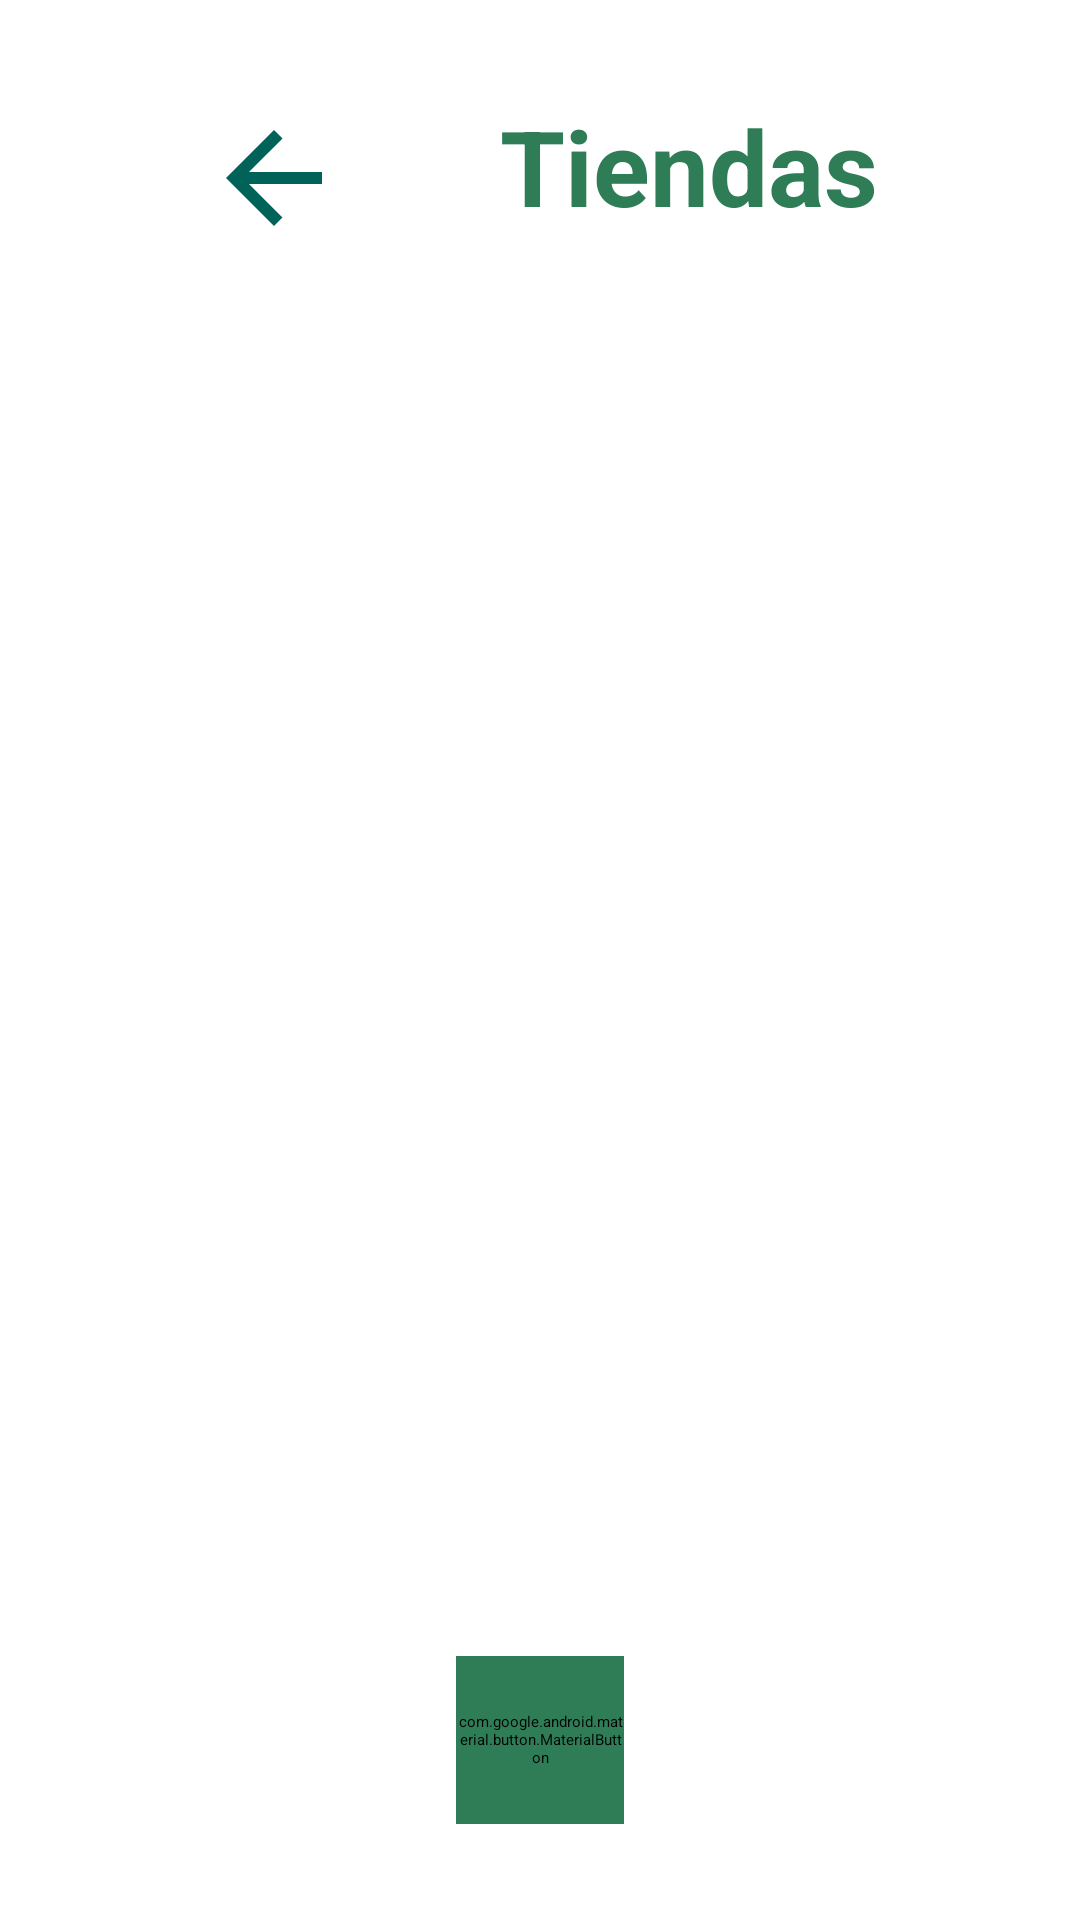

Android layout source for this screen:
<!-- AndroidManifest.xml: application theme Theme.GestorTiendas.Splash -->
<!-- res/layout/fragment_store_list.xml -->
<?xml version="1.0" encoding="utf-8"?>
<androidx.constraintlayout.widget.ConstraintLayout
    xmlns:android="http://schemas.android.com/apk/res/android"
    xmlns:app="http://schemas.android.com/apk/res-auto"
    xmlns:tools="http://schemas.android.com/tools"
    android:id="@+id/rootLayout"
    android:layout_width="match_parent"
    android:layout_height="match_parent"
    android:padding="16dp">

    <ImageButton
        android:id="@+id/btnBack"
        android:layout_width="48dp"
        android:layout_height="48dp"
        android:background="?attr/selectableItemBackgroundBorderless"
        android:contentDescription="TODO"
        android:src="@drawable/ic_arrow_back_24"
        android:scaleType="fitCenter"
        android:layout_marginTop="24dp"
        app:layout_constraintTop_toTopOf="parent"
        app:layout_constraintStart_toStartOf="parent"
        app:layout_constraintEnd_toStartOf="@id/textTitle"
        app:layout_constraintBottom_toBottomOf="@id/textTitle"
        app:tint="@color/color_primary" />

    <TextView
        android:id="@+id/textTitle"
        android:layout_width="wrap_content"
        android:layout_height="wrap_content"
        android:text="Tiendas"
        android:textSize="35sp"
        android:textStyle="bold"
        android:textColor="@color/color_primary"
        android:layout_marginTop="16dp"
        app:layout_constraintTop_toTopOf="parent"
        app:layout_constraintStart_toEndOf="@id/btnBack"
        app:layout_constraintEnd_toEndOf="parent"/>

    <androidx.recyclerview.widget.RecyclerView
        android:id="@+id/recyclerView"
        android:layout_width="match_parent"
        android:layout_height="0dp"
        app:layout_constraintBottom_toTopOf="@id/btnAddTiendaCircular"
        app:layout_constraintTop_toBottomOf="@id/textTitle"
        app:layout_constraintStart_toStartOf="parent"
        app:layout_constraintEnd_toEndOf="parent"
        android:layout_marginBottom="16dp"
        android:layout_marginTop="16dp"
        android:clipToPadding="false"
        android:paddingBottom="16dp"
        app:layoutManager="androidx.recyclerview.widget.LinearLayoutManager"
        tools:listitem="@layout/store_cardview" />

    <com.google.android.material.button.MaterialButton
        android:id="@+id/btnAddTiendaCircular"
        android:layout_width="56dp"
        android:layout_height="56dp"
        android:backgroundTint="@color/color_primary"
        android:padding="0dp"
        android:elevation="8dp"
        android:clickable="true"
        android:focusable="true"
        android:contentDescription="Añadir Tienda"
        app:cornerRadius="28dp"
        app:icon="@drawable/ic_add_24"
        app:iconTint="@android:color/white"
        app:iconGravity="textTop"
        app:iconSize="24dp"
        app:layout_constraintEnd_toEndOf="parent"
        app:layout_constraintStart_toStartOf="parent"
        app:layout_constraintBottom_toBottomOf="parent"
        android:layout_marginBottom="16dp"
        android:layout_marginTop="16dp"/>

</androidx.constraintlayout.widget.ConstraintLayout>
<!-- res/layout/store_cardview.xml (included above) -->
<androidx.cardview.widget.CardView
    xmlns:android="http://schemas.android.com/apk/res/android"
    xmlns:app="http://schemas.android.com/apk/res-auto"
    style="@style/CustomCardView"
    android:id="@+id/cardProducts"
    android:layout_width="match_parent"
    android:layout_height="wrap_content"
    android:clickable="true"
    android:foreground="?attr/selectableItemBackground">

    <androidx.constraintlayout.widget.ConstraintLayout
        android:id="@+id/contentStore"
        android:layout_width="match_parent"
        android:layout_height="match_parent"
        android:orientation="vertical"
        android:padding="10dp">

        <LinearLayout
            android:layout_width="0dp"
            android:layout_height="wrap_content"
            android:orientation="vertical"
            android:padding="10dp"
            app:layout_constraintStart_toStartOf="parent"
            app:layout_constraintTop_toTopOf="parent"
            app:layout_constraintBottom_toBottomOf="parent"
            app:layout_constraintEnd_toStartOf="@id/contentItems">

        <TextView
            android:id="@+id/NameStore"
            android:layout_width="wrap_content"
            android:layout_height="wrap_content"
            android:text="Nombre Tienda"
            android:textColor="@color/text_primary"
            android:textSize="28sp"
            android:layout_marginBottom="10dp"
            android:textStyle="bold" />

        <TextView
            android:id="@+id/DescriptionStore"
            android:layout_width="match_parent"
            android:layout_height="wrap_content"
            android:text="Descripcion de la tienda"
            android:justificationMode="inter_word"
            android:maxLines="20"
            android:ellipsize="end"
            android:textColor="@color/text_secondary"
            android:textSize="12sp"
            android:textAlignment="viewStart" />


        <TextView
            android:id="@+id/AddressStore"
            android:layout_width="wrap_content"
            android:layout_height="wrap_content"
            android:text="Dirección de la tienda"
            android:textColor="@color/text_secondary"
            android:textSize="12sp"
            android:textAlignment="center"
            app:layout_constraintTop_toBottomOf="@id/DescriptionStore"
            app:layout_constraintStart_toEndOf="@+id/ivIcon"/>

        <TextView
            android:id="@+id/PhoneStore"
            android:layout_width="wrap_content"
            android:layout_height="wrap_content"
            android:text="Número de contacto"
            android:textColor="@color/text_secondary"
            android:textSize="12sp"
            android:textAlignment="center"
            app:layout_constraintTop_toBottomOf="@id/AddressStore"
            app:layout_constraintStart_toEndOf="@+id/ivIcon"/>

        <TextView
            android:id="@+id/CategoryStore"
            android:layout_width="wrap_content"
            android:layout_height="wrap_content"
            android:text="Categoría de la Tienda"
            android:textColor="@color/text_secondary"
            android:textSize="12sp"
            android:textAlignment="center"
            app:layout_constraintTop_toBottomOf="@id/PhoneStore"
            app:layout_constraintStart_toEndOf="@+id/ivIcon"/>
        <TextView
            android:id="@+id/ScheduleStore"
            android:layout_width="wrap_content"
            android:layout_height="wrap_content"
            android:text="Horario de atención"
            android:textColor="@color/text_secondary"
            android:textSize="12sp"
            android:textAlignment="center"
            app:layout_constraintTop_toBottomOf="@id/CategoryStore"
            app:layout_constraintStart_toEndOf="@+id/ivIcon"/>

        <TextView
            android:id="@+id/OwnerStore"
            android:layout_width="wrap_content"
            android:layout_height="wrap_content"
            android:text="Propietario de la tienda"
            android:textColor="@color/text_secondary"
            android:textSize="12sp"
            android:textAlignment="center"
            app:layout_constraintTop_toBottomOf="@id/ScheduleStore"
            app:layout_constraintStart_toEndOf="@+id/ivIcon"/>

        </LinearLayout>

        <LinearLayout
            android:id="@+id/contentItems"
            android:layout_width="100dp"
            android:layout_height="wrap_content"
            android:orientation="vertical"
            app:layout_constraintEnd_toEndOf="parent"
            app:layout_constraintTop_toTopOf="parent">

            <ImageView
                android:id="@+id/ivIcon"
                android:layout_width="100dp"
                android:layout_height="100dp"
                android:layout_gravity="center_vertical"
                android:layout_marginBottom="8dp"
                android:contentDescription="Tienda"
                android:foregroundGravity="top"
                android:src="@drawable/ic_store" />
            <com.google.android.material.radiobutton.MaterialRadioButton
                android:id="@+id/radioSelectStore"
                android:layout_width="60dp"
                android:layout_height="60dp"
                android:layout_gravity="start"
                android:layout_marginEnd="8dp"
                android:contentDescription="Seleccionar tienda"
                android:focusable="false"
                android:focusableInTouchMode="false"
                android:rotation="180"
                android:scaleX="1.5"
                android:scaleY="1.5" />

        </LinearLayout>

    </androidx.constraintlayout.widget.ConstraintLayout>

</androidx.cardview.widget.CardView>
<!-- resources referenced by this layout -->
<resources>
  <color name="color_primary">#2E7D57</color>
  <color name="text_primary">#2C3E50</color>
  <color name="text_secondary">#7F8C8D</color>
  <!-- drawable ic_arrow_back_24 (drawable) -->
  <vector xmlns:android="http://schemas.android.com/apk/res/android" android:autoMirrored="true" android:height="24dp" android:tint="#006259" android:viewportHeight="24" android:viewportWidth="24" android:width="24dp">
        
      <path android:fillColor="@android:color/white" android:pathData="M20,11H7.83l5.59,-5.59L12,4l-8,8 8,8 1.41,-1.41L7.83,13H20v-2z"/>
      
  </vector>
  <!-- drawable ic_store: png bitmap (drawable, 350 bytes) -->
  <style name="CustomCardView" parent="CardView">
          <item name="cardBackgroundColor">@color/card_background</item>
          <item name="cardCornerRadius">12dp</item>
          <item name="cardElevation">4dp</item>
          <item name="cardMaxElevation">8dp</item>
          <item name="cardUseCompatPadding">true</item>
          <item name="cardPreventCornerOverlap">true</item>
      </style>
  <style name="Theme.GestorTiendas.Splash" parent="Theme.SplashScreen">
          <item name="windowSplashScreenAnimatedIcon">@drawable/logo_app</item>
          <item name="windowSplashScreenBackground">@color/color_primary</item>
          <item name="postSplashScreenTheme">@style/Theme.GestorTiendas</item>
      </style>
  <color name="card_background">#FFFFFF</color>
  <!-- drawable logo_app: vector/xml drawable (drawable, 3014 chars, omitted) -->
  <style name="Theme.GestorTiendas" parent="Theme.Material3.DayNight.NoActionBar">
          
          <item name="colorPrimary">@color/color_primary</item>
          <item name="colorPrimaryVariant">@color/primary_variant</item>
          <item name="colorOnPrimary">@color/text_on_primary</item>
  
          <item name="colorSecondary">@color/secondary_color</item>
          <item name="colorSecondaryVariant">@color/secondary_variant</item>
          <item name="colorOnSecondary">@color/text_on_secondary</item>
  
          <item name="colorAccent">@color/accent_color</item>
  
          
          <item name="android:colorBackground">@color/background_color</item>
          <item name="colorSurface">@color/surface_color</item>
          <item name="colorOnSurface">@color/text_primary</item>
          <item name="colorOnBackground">@color/text_primary</item>
  
          
          <item name="colorError">@color/error_color</item>
          <item name="colorOnError">@color/white</item>
  
          
          <item name="android:statusBarColor">@color/primary_variant</item>
          <item name="android:windowLightStatusBar">false</item>
  
          
          <item name="android:navigationBarColor">@color/surface_color</item>
          <item name="android:windowLightNavigationBar">true</item>
  
          
          <item name="android:textColorPrimary">@color/text_primary</item>
          <item name="android:textColorSecondary">@color/text_secondary</item>
          <item name="android:textColorHint">@color/text_hint</item>
  
          
          <item name="android:colorControlHighlight">@color/ripple_color</item>
      </style>
  <color name="primary_variant">#1B5E3F</color>
  <color name="text_on_primary">#FFFFFF</color>
  <color name="secondary_color">#4A90C2</color>
  <color name="secondary_variant">#3A7BA8</color>
  <color name="text_on_secondary">#FFFFFF</color>
  <color name="accent_color">#5BA8D4</color>
  <color name="background_color">#F8FAFB</color>
  <color name="surface_color">#FFFFFF</color>
  <color name="error_color">#E74C3C</color>
  <color name="white">#FFFFFF</color>
  <color name="text_hint">#BDC3C7</color>
  <color name="ripple_color">#1A2E7D57</color>
</resources>
